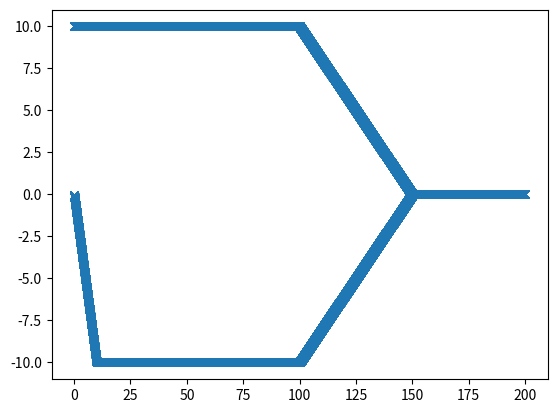

Python code for this plot:
import numpy as np
import random
import matplotlib.pyplot as plt


def get_torque(speed,acc):
	
	'''
mu	---------------mu1
					 \
					  \
					   \
	...................m0......................................
	\				   /
	 \				  /
	  \				 /
md	   \md1------md2/

	'''
	mu=10		#[N/m]
	md=-10		#[N/m]
	mu1=100		#[m/s]
	md1=10		#[m/s]
	md2=100		#[m/s]
	m0=150		#[m/s]

	r_torque = 0
	if acc > 0: # speeding UP
		r_torque = np.interp(speed,[0,mu1,m0],[mu,mu,0])

	if acc < 0: #speeding DOWN
		r_torque = np.interp(speed,[0,md1,md2,m0],[0,md,md,0])	


	return r_torque



if __name__ == '__main__':
	
	random.seed()
	a_speed=[]
	a_torque=[]

	for i in range(100000):
		s=random.uniform(0,200)
		a=random.randint(0,1)
		if a == 0:
			a=-1

		t=get_torque(s,a)

		a_speed.append(s)
		a_torque.append(t)

	plt.plot(a_speed,a_torque,'x')
	plt.show()